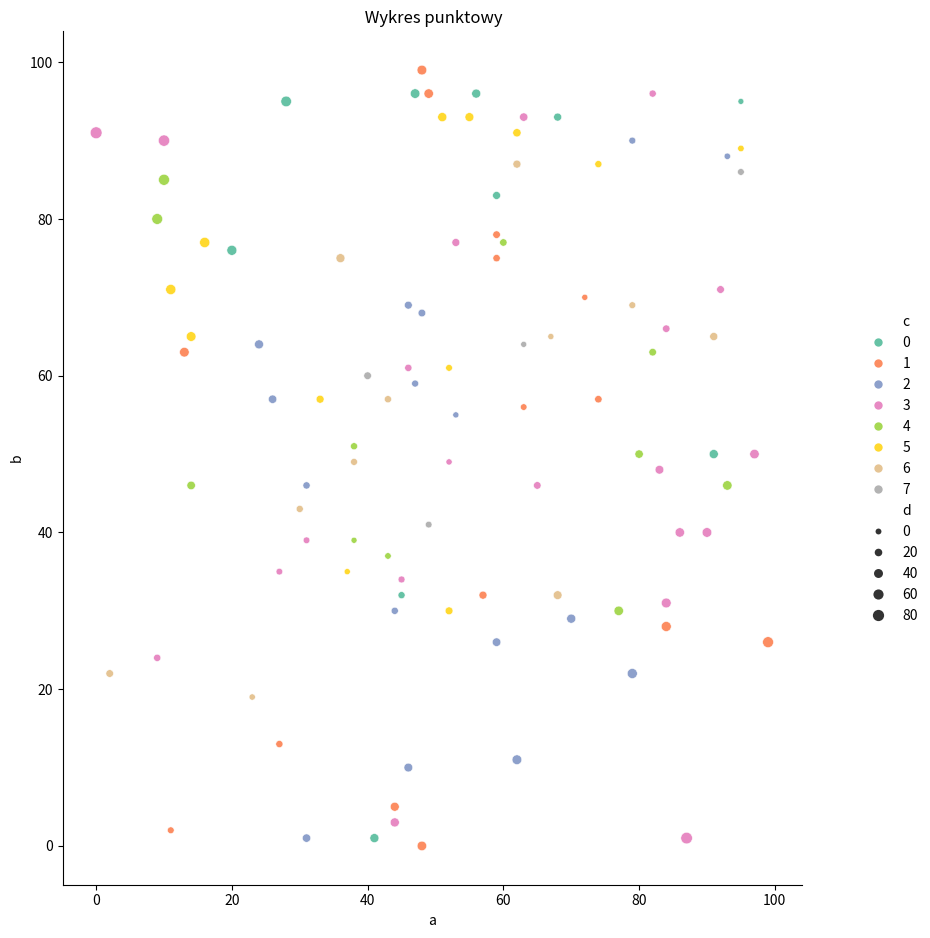

This chart was generated by the following Python code:
# [redacted]



import numpy as np
import pandas as pd
import matplotlib.pyplot as plt
import seaborn as sns

data = {"a": np.random.randint(0, 100, 100),
        "b": np.random.randint(0, 100, 100),
        "c": np.random.randint(0, 8, 100)}
data["d"] = np.abs(data["a"]-data["b"])
df = pd.DataFrame(data)
wykres = sns.relplot(data=df, x="a", y="b", hue="c", palette="Set2", size="d", legend=True)
wykres.fig.set_size_inches(10, 10)
wykres.set(title = " Wykres punktowy")
plt.show()
